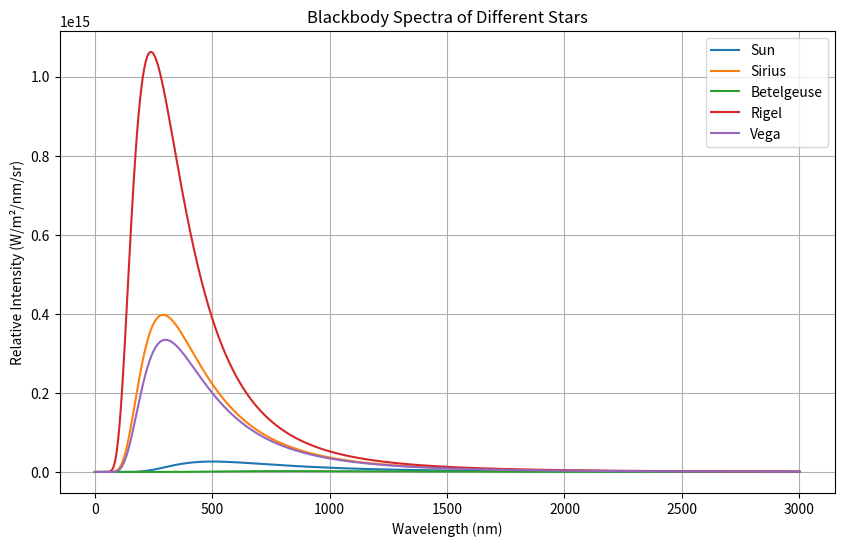

Recreate this plot in Python.
import numpy as np
import matplotlib.pyplot as plt
from scipy.constants import h,c, k

# This module provides functions to calculate the properties of stars based on their temperature and radius.

# Calculate the intensity of a blackbody at a given wavelength and temperature using Planck's law.

def blackbody(wavelength, temperature):

    intensity = (2 * h * c**2) / (wavelength**5 * (np.exp((h * c) / (wavelength * k * temperature)) - 1))
    return intensity

# Wavelengths from 1 nm to 3 µm

wavelength = np.linspace(1e-9, 3e-6, 1000) 

# Define a dictionary of stars with their temperatures in Kelvin

stars = {
    "Sun": 5778,
    "Sirius": 9940,
    "Betelgeuse": 3500,
    "Rigel": 12100,
    "Vega": 9602
}

plt.figure(figsize=(10, 6))

# Calculate and plot the blackbody spectra for each star

for name, temperature in stars.items():

    spectrum = blackbody(wavelength, temperature)  
    plt.plot(wavelength * 1e9, spectrum, label=f'{name}')

plt.xlabel('Wavelength (nm)')
plt.ylabel('Relative Intensity (W/m²/nm/sr)')
plt.title('Blackbody Spectra of Different Stars')
plt.legend()
plt.grid()
plt.show()
